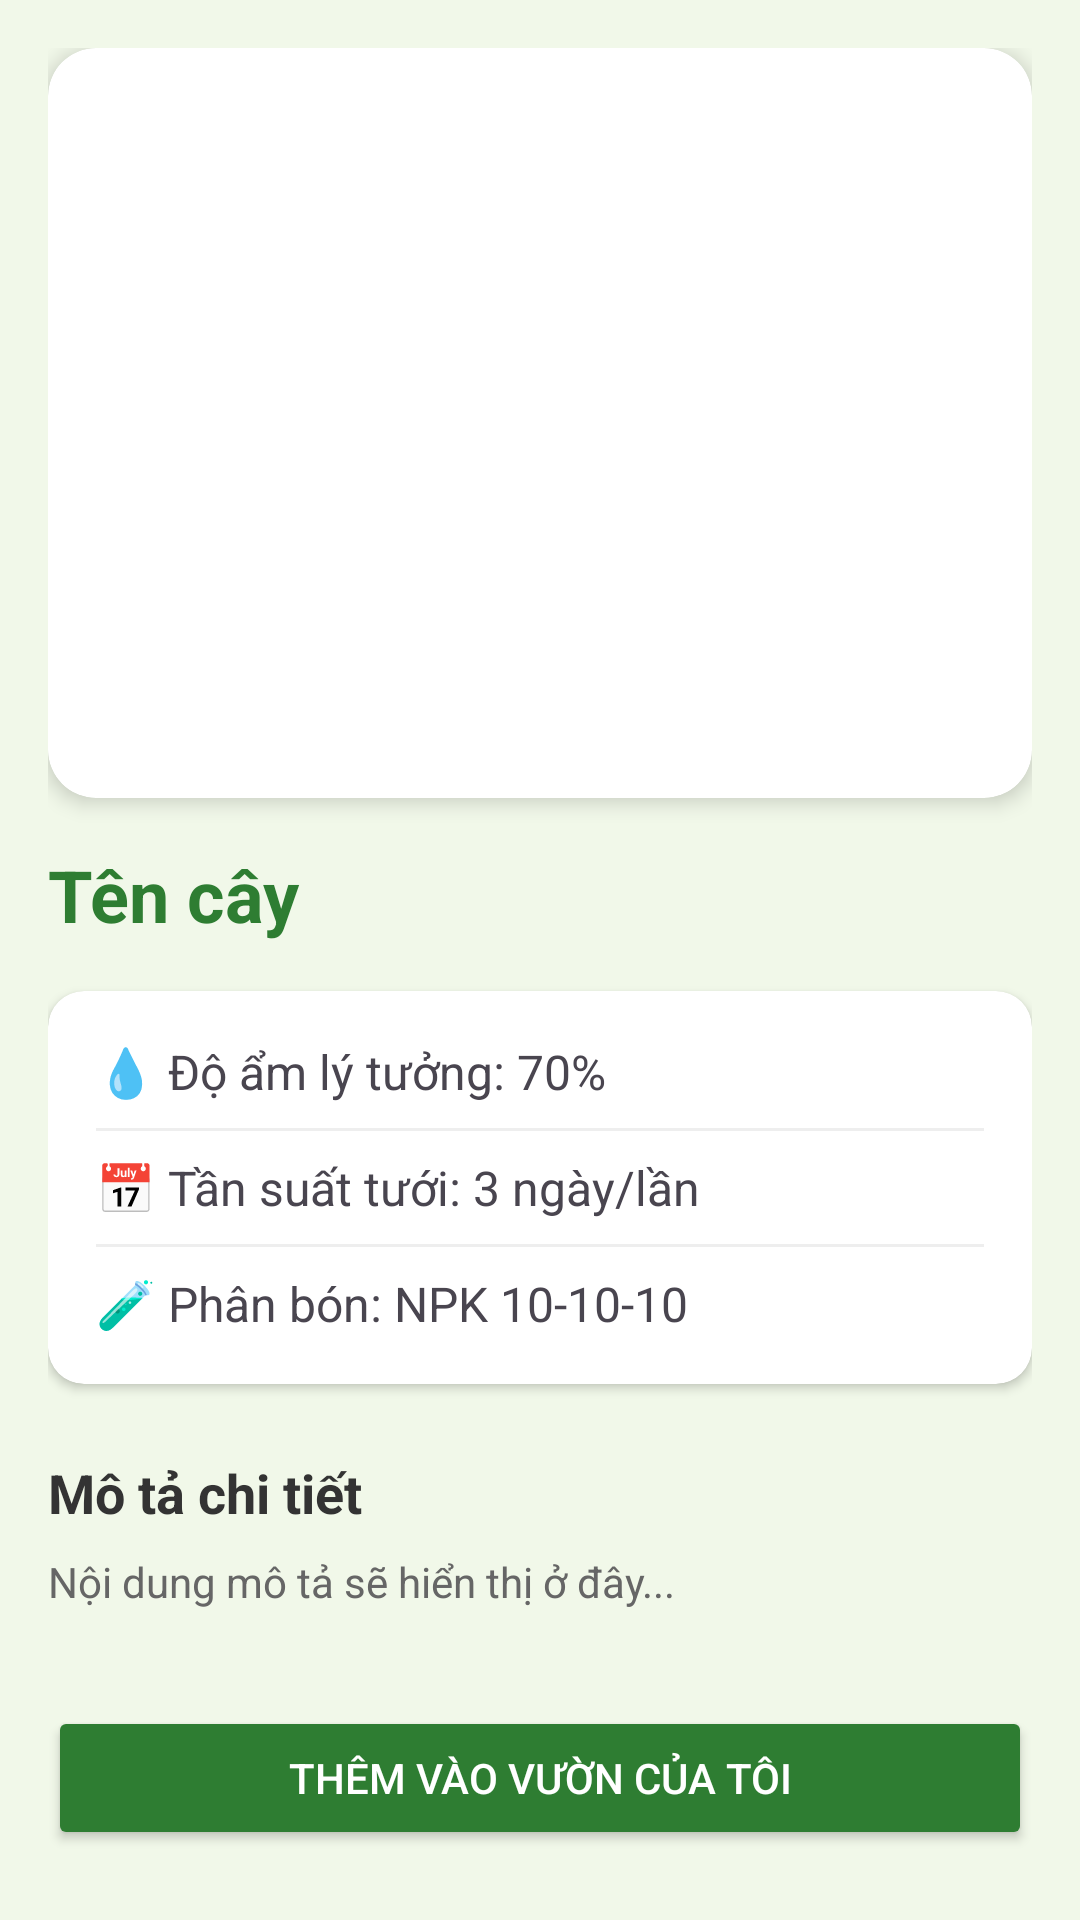

This screen was rendered from an Android layout file. Write that file and the resources it references.
<!-- AndroidManifest.xml: application theme Theme.AgriTechDA3K -->
<!-- res/layout/fragment_detail.xml -->
<?xml version="1.0" encoding="utf-8"?>
<ScrollView xmlns:android="http://schemas.android.com/apk/res/android"
    xmlns:app="http://schemas.android.com/apk/res-auto"
    xmlns:tools="http://schemas.android.com/tools"
    android:layout_width="match_parent"
    android:layout_height="match_parent"
    android:background="#F1F8E9"> <LinearLayout
    android:layout_width="match_parent"
    android:layout_height="wrap_content"
    android:orientation="vertical"
    android:padding="16dp">

    <androidx.cardview.widget.CardView
        android:layout_width="match_parent"
        android:layout_height="250dp"
        app:cardCornerRadius="16dp"
        app:cardElevation="4dp">
        <ImageView
            android:id="@+id/imgDetail"
            android:layout_width="match_parent"
            android:layout_height="match_parent"
            android:scaleType="centerCrop"
            android:src="@drawable/ic_launcher_background" />
    </androidx.cardview.widget.CardView>

    <TextView
        android:id="@+id/txtTenDetail"
        android:layout_width="match_parent"
        android:layout_height="wrap_content"
        android:layout_marginTop="16dp"
        android:text="Tên cây"
        android:textColor="#2E7D32"
        android:textSize="24sp"
        android:textStyle="bold" />

    <androidx.cardview.widget.CardView
        android:layout_width="match_parent"
        android:layout_height="wrap_content"
        android:layout_marginTop="16dp"
        app:cardCornerRadius="12dp"
        app:cardElevation="2dp">

        <LinearLayout
            android:layout_width="match_parent"
            android:layout_height="wrap_content"
            android:orientation="vertical"
            android:padding="16dp">

            <TextView
                android:id="@+id/txtIdealHumidity"
                android:layout_width="match_parent"
                android:layout_height="wrap_content"
                android:text="💧 Độ ẩm lý tưởng: 70%"
                android:textSize="16sp" />

            <View android:layout_width="match_parent" android:layout_height="1dp" android:background="#EEEEEE" android:layout_marginVertical="8dp"/>

            <TextView
                android:id="@+id/txtWaterFrequency"
                android:layout_width="match_parent"
                android:layout_height="wrap_content"
                android:text="📅 Tần suất tưới: 3 ngày/lần"
                android:textSize="16sp" />

            <View android:layout_width="match_parent" android:layout_height="1dp" android:background="#EEEEEE" android:layout_marginVertical="8dp"/>

            <TextView
                android:id="@+id/txtFertilizer"
                android:layout_width="match_parent"
                android:layout_height="wrap_content"
                android:text="🧪 Phân bón: NPK 10-10-10"
                android:textSize="16sp" />
        </LinearLayout>
    </androidx.cardview.widget.CardView>

    <TextView
        android:layout_width="match_parent"
        android:layout_height="wrap_content"
        android:layout_marginTop="24dp"
        android:text="Mô tả chi tiết"
        android:textStyle="bold"
        android:textSize="18sp"
        android:textColor="#333333"/>

    <TextView
        android:id="@+id/txtDescriptionDetail"
        android:layout_width="match_parent"
        android:layout_height="wrap_content"
        android:layout_marginTop="8dp"
        android:lineSpacingExtra="4dp"
        android:text="Nội dung mô tả sẽ hiển thị ở đây..."
        android:textSize="14sp"
        android:textColor="#666666" />

    <Button
        android:id="@+id/btnAddMyPlant"
        android:layout_width="match_parent"
        android:layout_height="wrap_content"
        android:layout_marginTop="32dp"
        android:backgroundTint="#2E7D32"
        android:text="Thêm vào vườn của tôi"
        android:textColor="@android:color/white"
        app:cornerRadius="8dp" />

</LinearLayout>
</ScrollView>
<!-- resources referenced by this layout -->
<resources>
  <style name="Theme.AgriTechDA3K" parent="Base.Theme.AgriTechDA3K" />
  <style name="Base.Theme.AgriTechDA3K" parent="Theme.Material3.DayNight.NoActionBar">
          
          
      </style>
</resources>
